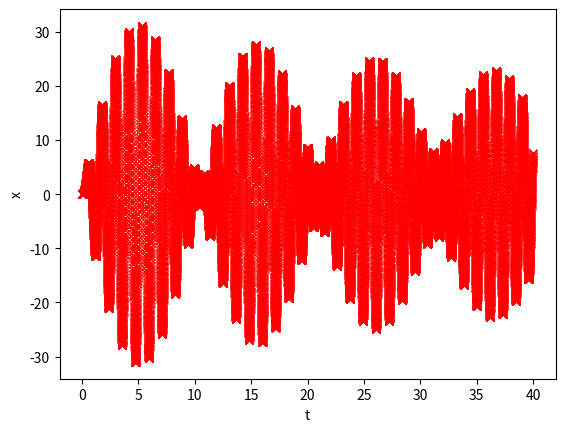
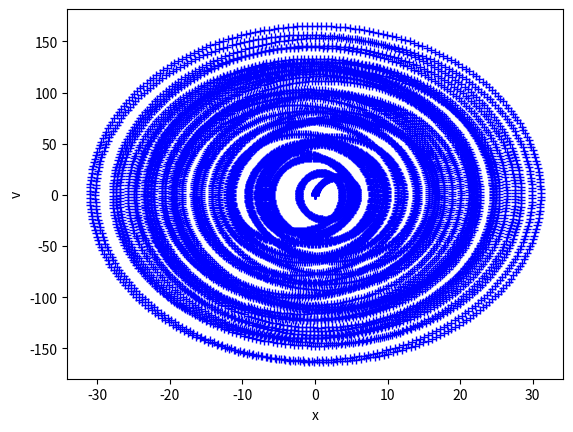

The script that saved these images, in order:
# -*- coding: utf-8 -*-
"""

Created on Mon Nov  5 12:43:15 2018
oscillator.py
solves a damped harmonic oscillator using RK4
[redacted]
"""
from __future__ import division
from numpy import sin, cos, exp
from numpy import arange
import matplotlib.pyplot as plt
from mpl_toolkits.mplot3d import Axes3D


#define our acceleration function
def acc(x,v,t):
    #return -k/m*sin(x)-beta*v + 0.52*cos(omega*t)
    #return -0.5*v-sin(x)+1.5*cos(2.0*t/3.0)
    #return 3.0*sin(4.0*t) - 36*x100000
    return -25*x-0.05*v+100*sin(5.6*t)

#set initial values and range
k = 1.0 #spring constant
m = 1.0 #mass
omega = 4.2 #frequency of the driving force
x = 0
beta = 0.2 #damping coefficient
a = 0 #initial time
b = 40.0 #final time
v = 0
N = 10000
h = (b-a)/N
t = 0

#grid pointss in lists
tpoints = arange(a,b,h)
xpoints = []
vpoints = []

#implement RK4
for t in tpoints:
    k1v = acc(x,v,t)*h
    k1x = v*h
    
    k2v = acc(x+k1x/2,v+k1v/2,t+h/2)*h
    k2x = (v+k1v/2)*h
    
    k3v = acc(x+k2x/2,v+k2v/2,t+h/2)*h
    k3x = (v+k2v/2)*h
    
    k4v = acc(x+k3x,v+k3v,t+h)*h
    k4x = (v+k3v)*h
    
    
    x = x+(1/6)*(k1x+2*k2x+2*k3x+k4x)
    v = v + (1/6)*(k1v+2*k2v+2*k3v+k4v)
    
    xpoints.append(x)
    vpoints.append(v)
    
#plot results
plt.figure(1)
plt.xlabel('t')
plt.ylabel('x')
plt.plot(tpoints, xpoints, 'rx')
plt.show()

plt.figure(2)
plt.xlabel('x')
plt.ylabel('v')
plt.plot(xpoints, vpoints, 'b+')
plt.show()
